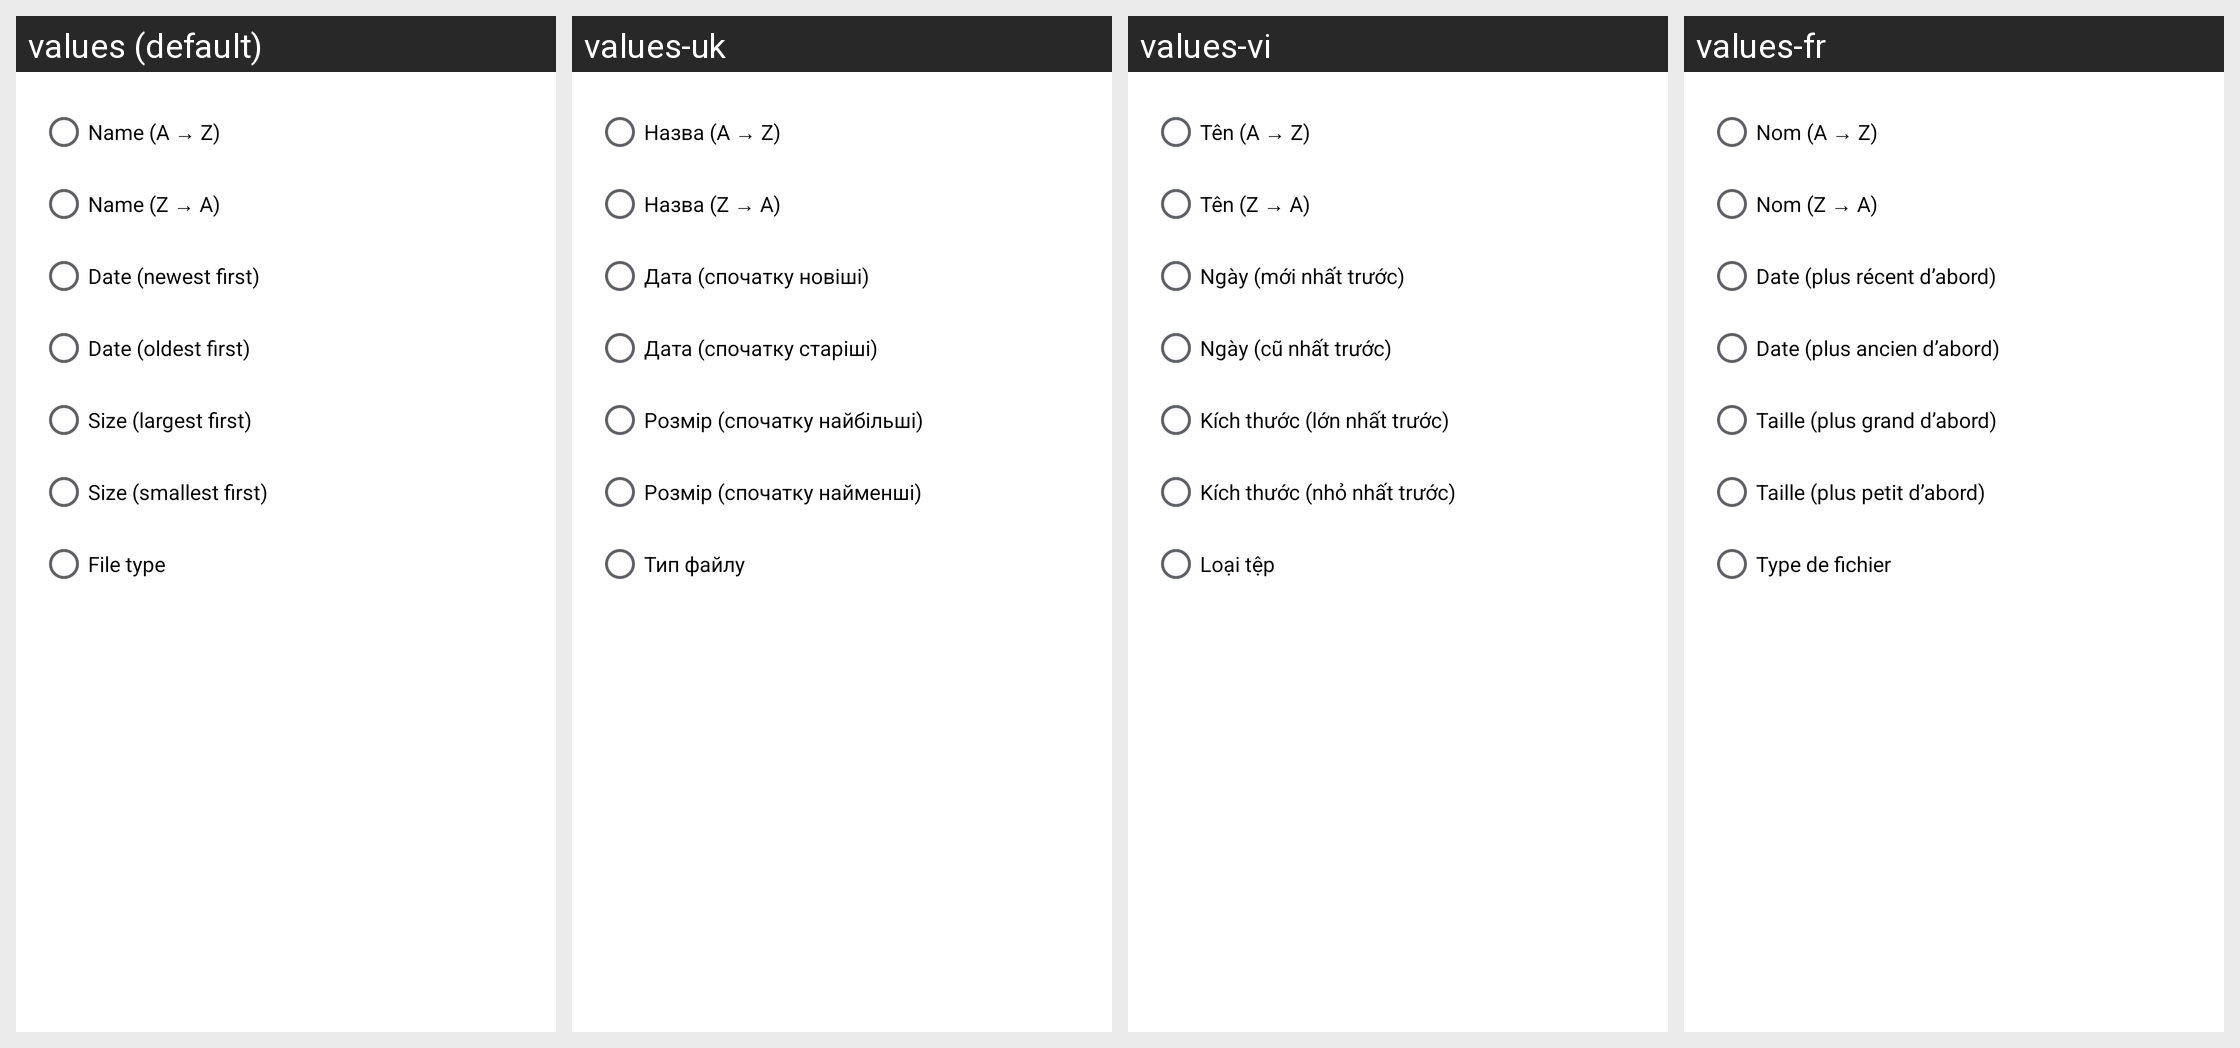

For this localized Android screen grid, give each drawn string resource with its value in every locale shown.
Android screen res/layout/dialog_sort.xml rendered under 4 locales, left to right: values (default), values-uk, values-vi, values-fr. Device: Nexus 5 (rendered at 1080×1920; each locale shown at half size, 540×960, under a caption strip naming it); theme Theme.TextViewReader.
Other locales in the repository, not shown: values-ar, values-de, values-el, values-es, values-hi, values-in, values-it, values-ja, values-ko, values-nl, values-pl, values-pt, values-ru, values-sv, values-th, values-tr, values-zh-rCN, values-zh-rTW.
Strings drawn on this screen, with the default value and each locale's value (text and hints the layout hard-codes, and strings that could not be matched under every locale, appear in the picture but are not listed):

sort_name_asc
  values: Name (A → Z)
  values-uk: Назва (A → Z)
  values-vi: Tên (A → Z)
  values-fr: Nom (A → Z)

sort_name_desc
  values: Name (Z → A)
  values-uk: Назва (Z → A)
  values-vi: Tên (Z → A)
  values-fr: Nom (Z → A)

sort_date_new
  values: Date (newest first)
  values-uk: Дата (спочатку новіші)
  values-vi: Ngày (mới nhất trước)
  values-fr: Date (plus récent d’abord)

sort_date_old
  values: Date (oldest first)
  values-uk: Дата (спочатку старіші)
  values-vi: Ngày (cũ nhất trước)
  values-fr: Date (plus ancien d’abord)

sort_size_large
  values: Size (largest first)
  values-uk: Розмір (спочатку найбільші)
  values-vi: Kích thước (lớn nhất trước)
  values-fr: Taille (plus grand d’abord)

sort_size_small
  values: Size (smallest first)
  values-uk: Розмір (спочатку найменші)
  values-vi: Kích thước (nhỏ nhất trước)
  values-fr: Taille (plus petit d’abord)

sort_type
  values: File type
  values-uk: Тип файлу
  values-vi: Loại tệp
  values-fr: Type de fichier
